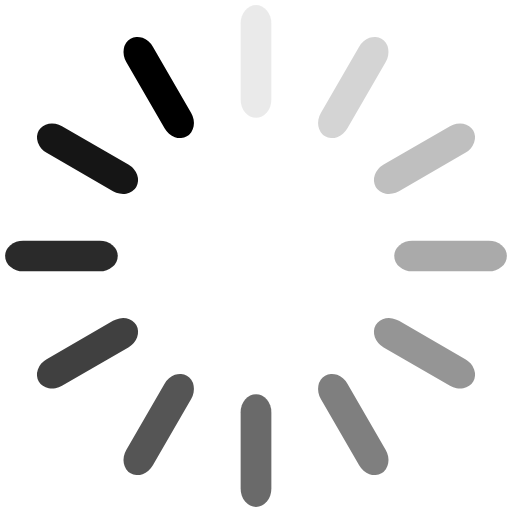
t = 0.00 s
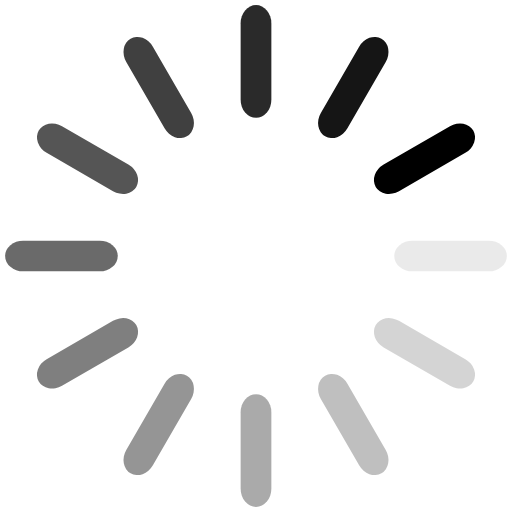
t = 0.25 s
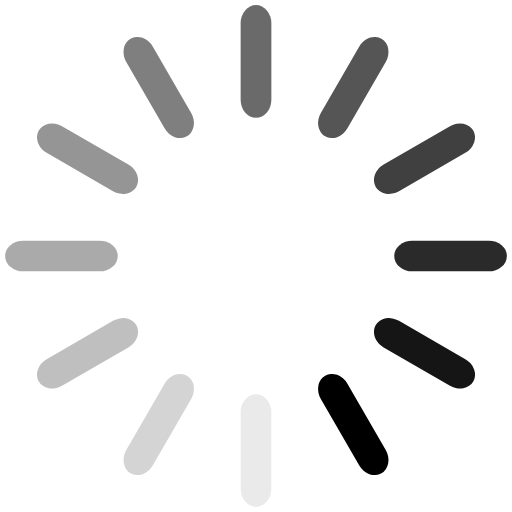
t = 0.50 s
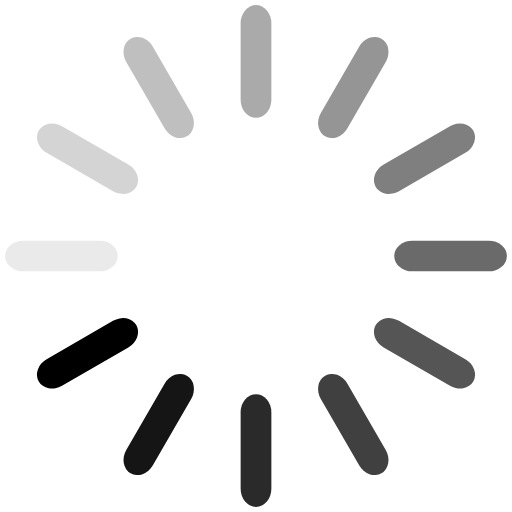
t = 0.75 s

The animated SVG that drew these frames (rendered in a browser with its animation timeline set to each time). Animation: 12 SMIL elements (animate=12); one cycle of 1.00 s, repeats indefinitely.

<?xml version="1.0" encoding="utf-8"?>
<svg xmlns="http://www.w3.org/2000/svg" xmlns:xlink="http://www.w3.org/1999/xlink" style="margin: auto; background: transparent; display: block; shape-rendering: auto;" width="200px" height="200px" viewBox="0 0 100 100" preserveAspectRatio="xMidYMid">
<g transform="rotate(0 50 50)">
  <rect x="47" y="1" rx="3" ry="3.52" width="6" height="22" fill="#000000">
    <animate attributeName="opacity" values="1;0" keyTimes="0;1" dur="1s" begin="-0.9166666666666666s" repeatCount="indefinite"></animate>
  </rect>
</g><g transform="rotate(30 50 50)">
  <rect x="47" y="1" rx="3" ry="3.52" width="6" height="22" fill="#000000">
    <animate attributeName="opacity" values="1;0" keyTimes="0;1" dur="1s" begin="-0.8333333333333334s" repeatCount="indefinite"></animate>
  </rect>
</g><g transform="rotate(60 50 50)">
  <rect x="47" y="1" rx="3" ry="3.52" width="6" height="22" fill="#000000">
    <animate attributeName="opacity" values="1;0" keyTimes="0;1" dur="1s" begin="-0.75s" repeatCount="indefinite"></animate>
  </rect>
</g><g transform="rotate(90 50 50)">
  <rect x="47" y="1" rx="3" ry="3.52" width="6" height="22" fill="#000000">
    <animate attributeName="opacity" values="1;0" keyTimes="0;1" dur="1s" begin="-0.6666666666666666s" repeatCount="indefinite"></animate>
  </rect>
</g><g transform="rotate(120 50 50)">
  <rect x="47" y="1" rx="3" ry="3.52" width="6" height="22" fill="#000000">
    <animate attributeName="opacity" values="1;0" keyTimes="0;1" dur="1s" begin="-0.5833333333333334s" repeatCount="indefinite"></animate>
  </rect>
</g><g transform="rotate(150 50 50)">
  <rect x="47" y="1" rx="3" ry="3.52" width="6" height="22" fill="#000000">
    <animate attributeName="opacity" values="1;0" keyTimes="0;1" dur="1s" begin="-0.5s" repeatCount="indefinite"></animate>
  </rect>
</g><g transform="rotate(180 50 50)">
  <rect x="47" y="1" rx="3" ry="3.52" width="6" height="22" fill="#000000">
    <animate attributeName="opacity" values="1;0" keyTimes="0;1" dur="1s" begin="-0.4166666666666667s" repeatCount="indefinite"></animate>
  </rect>
</g><g transform="rotate(210 50 50)">
  <rect x="47" y="1" rx="3" ry="3.52" width="6" height="22" fill="#000000">
    <animate attributeName="opacity" values="1;0" keyTimes="0;1" dur="1s" begin="-0.3333333333333333s" repeatCount="indefinite"></animate>
  </rect>
</g><g transform="rotate(240 50 50)">
  <rect x="47" y="1" rx="3" ry="3.52" width="6" height="22" fill="#000000">
    <animate attributeName="opacity" values="1;0" keyTimes="0;1" dur="1s" begin="-0.25s" repeatCount="indefinite"></animate>
  </rect>
</g><g transform="rotate(270 50 50)">
  <rect x="47" y="1" rx="3" ry="3.52" width="6" height="22" fill="#000000">
    <animate attributeName="opacity" values="1;0" keyTimes="0;1" dur="1s" begin="-0.16666666666666666s" repeatCount="indefinite"></animate>
  </rect>
</g><g transform="rotate(300 50 50)">
  <rect x="47" y="1" rx="3" ry="3.52" width="6" height="22" fill="#000000">
    <animate attributeName="opacity" values="1;0" keyTimes="0;1" dur="1s" begin="-0.08333333333333333s" repeatCount="indefinite"></animate>
  </rect>
</g><g transform="rotate(330 50 50)">
  <rect x="47" y="1" rx="3" ry="3.52" width="6" height="22" fill="#000000">
    <animate attributeName="opacity" values="1;0" keyTimes="0;1" dur="1s" begin="0s" repeatCount="indefinite"></animate>
  </rect>
</g>
<!-- [ldio] generated by https://loading.io/ --></svg>
